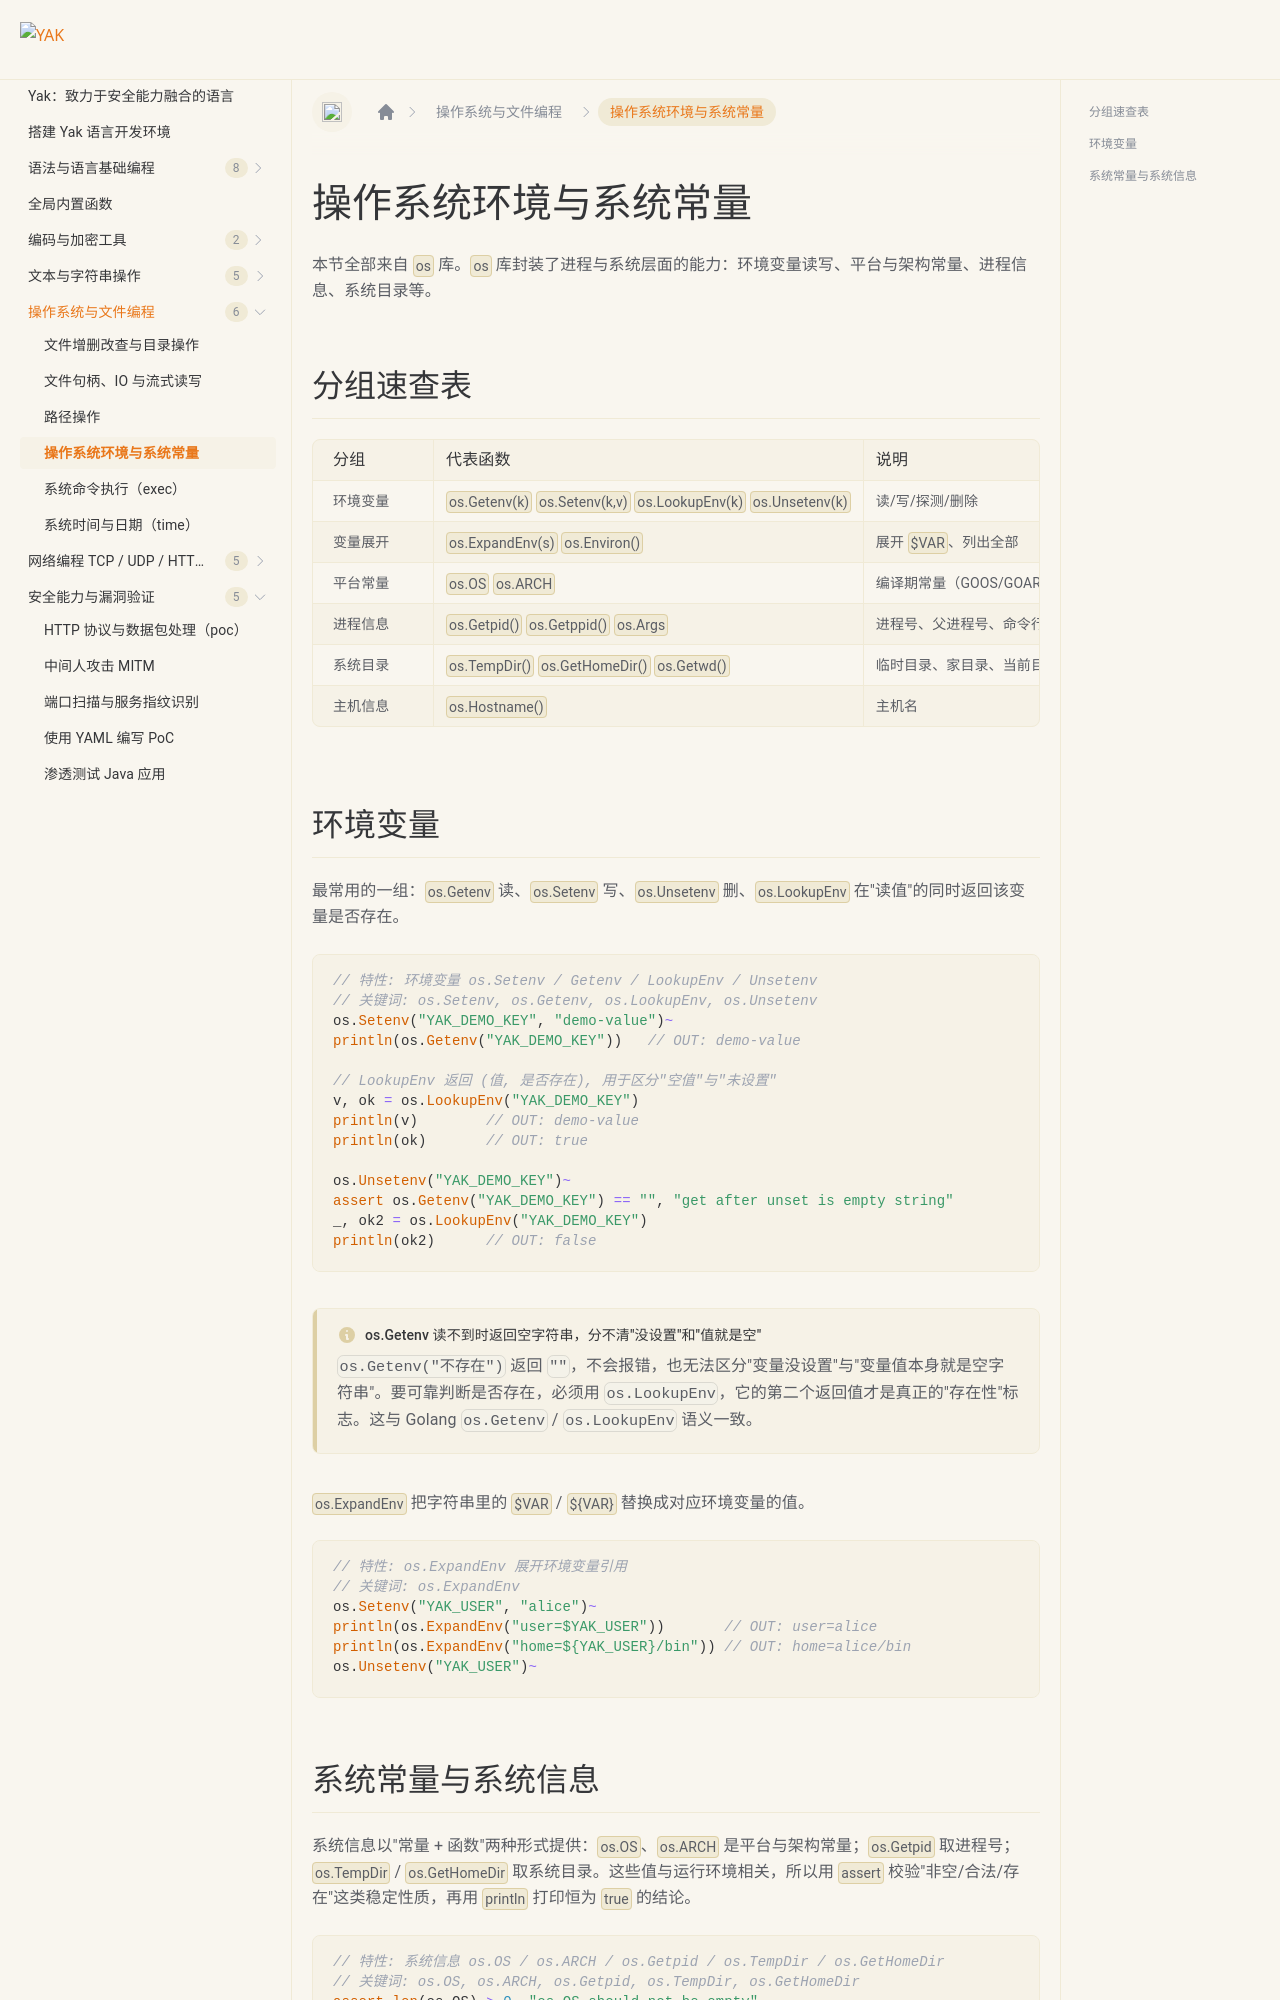

repository: yaklang/yaklang.github.io · page: docs/os-file/os-system/index.html · generator: docusaurus

---
sidebar_position: 5
sidebar_label: "操作系统环境与系统常量"
---

# 操作系统环境与系统常量

本节全部来自 `os` 库。`os` 库封装了进程与系统层面的能力：环境变量读写、平台与架构常量、进程信息、系统目录等。

## 分组速查表

| 分组 | 代表函数 | 说明 |
| --- | --- | --- |
| 环境变量 | `os.Getenv(k)` `os.Setenv(k,v)` `os.LookupEnv(k)` `os.Unsetenv(k)` | 读/写/探测/删除 |
| 变量展开 | `os.ExpandEnv(s)` `os.Environ()` | 展开 `$VAR`、列出全部 |
| 平台常量 | `os.OS` `os.ARCH` | 编译期常量（GOOS/GOARCH） |
| 进程信息 | `os.Getpid()` `os.Getppid()` `os.Args` | 进程号、父进程号、命令行参数 |
| 系统目录 | `os.TempDir()` `os.GetHomeDir()` `os.Getwd()` | 临时目录、家目录、当前目录 |
| 主机信息 | `os.Hostname()` | 主机名 |

## 环境变量

最常用的一组：`os.Getenv` 读、`os.Setenv` 写、`os.Unsetenv` 删、`os.LookupEnv` 在"读值"的同时返回该变量是否存在。

``````````````yak
// 特性: 环境变量 os.Setenv / Getenv / LookupEnv / Unsetenv
// 关键词: os.Setenv, os.Getenv, os.LookupEnv, os.Unsetenv
os.Setenv("YAK_DEMO_KEY", "demo-value")~
println(os.Getenv("YAK_DEMO_KEY"))   // OUT: demo-value

// LookupEnv 返回 (值, 是否存在), 用于区分"空值"与"未设置"
v, ok = os.LookupEnv("YAK_DEMO_KEY")
println(v)        // OUT: demo-value
println(ok)       // OUT: true

os.Unsetenv("YAK_DEMO_KEY")~
assert os.Getenv("YAK_DEMO_KEY") == "", "get after unset is empty string"
_, ok2 = os.LookupEnv("YAK_DEMO_KEY")
println(ok2)      // OUT: false
``````````````

:::note os.Getenv 读不到时返回空字符串，分不清"没设置"和"值就是空"
`os.Getenv("不存在")` 返回 `""`，不会报错，也无法区分"变量没设置"与"变量值本身就是空字符串"。要可靠判断是否存在，必须用 `os.LookupEnv`，它的第二个返回值才是真正的"存在性"标志。这与 Golang `os.Getenv` / `os.LookupEnv` 语义一致。
:::

`os.ExpandEnv` 把字符串里的 `$VAR` / `${VAR}` 替换成对应环境变量的值。

``````````````yak
// 特性: os.ExpandEnv 展开环境变量引用
// 关键词: os.ExpandEnv
os.Setenv("YAK_USER", "alice")~
println(os.ExpandEnv("user=$YAK_USER"))       // OUT: user=alice
println(os.ExpandEnv("home=${YAK_USER}/bin")) // OUT: home=alice/bin
os.Unsetenv("YAK_USER")~
``````````````
